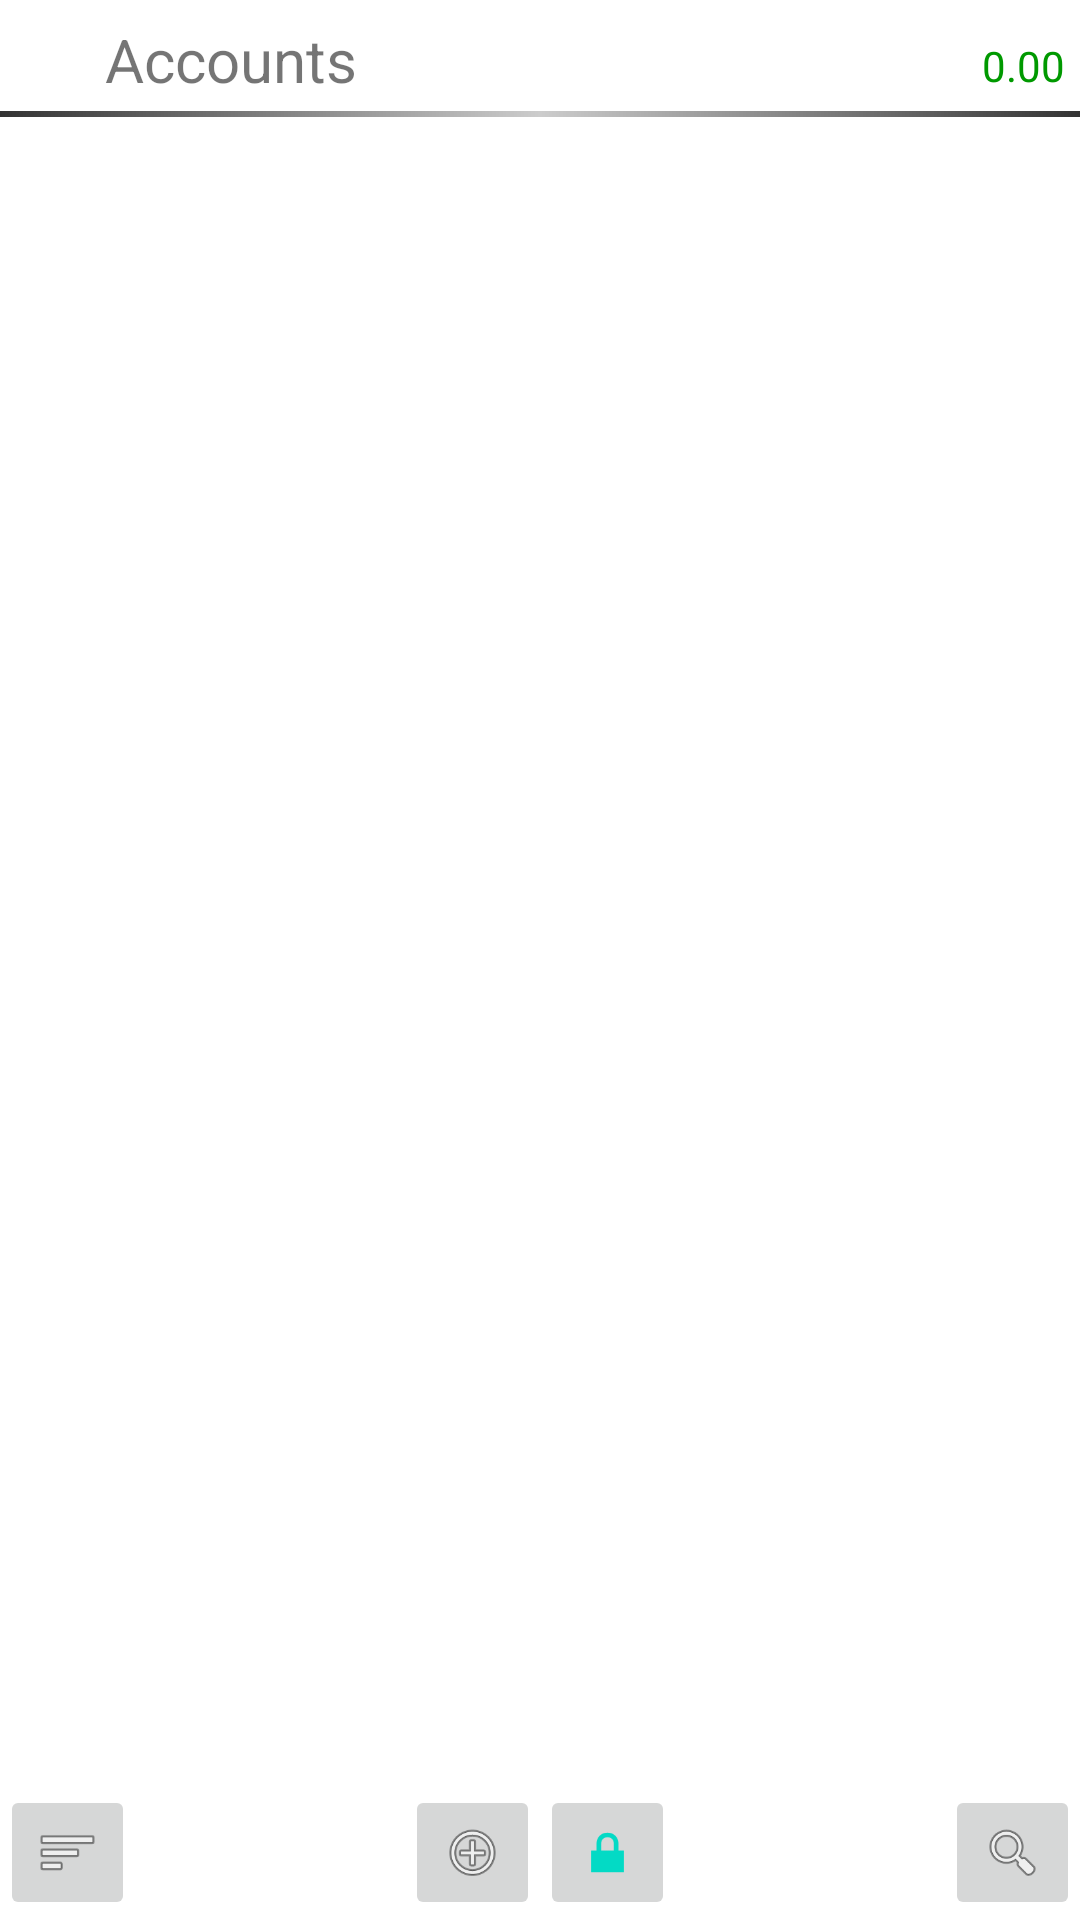

Reconstruct the res/layout file that produces this screen, plus the resources it refers to.
<!-- AndroidManifest.xml: application theme AppTheme -->
<!-- res/layout/accounts.xml -->
<?xml version="1.0" encoding="utf-8"?>
<RelativeLayout
	xmlns:android="http://schemas.android.com/apk/res/android"
	android:layout_width="wrap_content"
	android:layout_height="wrap_content"
	android:orientation="vertical">
	<RelativeLayout
		android:id="@+id/top_control_bar"
		android:layout_width="fill_parent"
		android:layout_height="wrap_content"
		android:layout_alignParentTop="true"
		android:paddingTop="5dip">
		<ImageView
			android:id="@+id/acctViewIcon"
			android:layout_width="30dip"
			android:layout_height="30dip"
			android:layout_alignParentTop="true"
			android:layout_alignParentLeft="true"
			android:paddingLeft="5dip"
			android:src="@drawable/dollar_sign_1" />
		<TextView
			android:id="@+id/acctViewBal"
			android:layout_width="wrap_content"
			android:layout_height="30dip"
			android:layout_alignParentTop="true"
			android:layout_alignParentRight="true"
			android:layout_marginTop="2dip"
			android:layout_marginRight="5dip"
			android:paddingTop="1dip"
			android:paddingBottom="1dip"
			android:gravity="right|center"
			android:textColor="#009900"
			android:text="0.00"></TextView>
		
		<TextView
			android:id="@+id/acctViewText"
			android:layout_width="wrap_content"
			android:layout_height="30dip"
			android:layout_alignParentTop="true"
			android:layout_toRightOf="@id/acctViewIcon"
			android:layout_toLeftOf="@id/acctViewBal"
			android:gravity="left|center"
			android:layout_marginRight="5dip"
			android:layout_marginLeft="5dip"
			android:singleLine="true"
			android:ellipsize="end"
			android:textSize="20dip"
			android:text="Accounts"></TextView>
		<View
			android:layout_width="fill_parent"
			android:layout_height="2dip"
			android:background="@drawable/div_grad"
			android:layout_marginTop="2dip"
			android:layout_below="@id/acctViewText" />
	</RelativeLayout>
	<RelativeLayout
		android:id="@+id/bottom_control_bar"
		android:layout_width="fill_parent"
		android:layout_height="wrap_content"
		android:layout_alignParentBottom="true"
		android:gravity="center">
		<ImageButton
			android:id="@+id/acctSortBtn"
			android:layout_width="45dip"
			android:layout_height="45dip"
			android:layout_alignParentLeft="true"
			android:scaleType="fitCenter"
			android:src="@android:drawable/ic_menu_sort_by_size" />
		<ImageButton
			android:id="@+id/acctUtilBtn"
			android:layout_width="45dip"
			android:layout_height="45dip"
			android:layout_alignParentRight="true"
			android:scaleType="fitCenter"
			android:src="@android:drawable/ic_menu_search" />
		<LinearLayout
			android:layout_width="wrap_content"
			android:layout_height="wrap_content"
			android:layout_centerHorizontal="true"
			android:gravity="center">
			<ImageButton
				android:id="@+id/addAcctBtn"
				android:layout_width="45dip"
				android:layout_height="45dip"
				android:scaleType="fitCenter"
				android:src="@android:drawable/ic_menu_add" />
			<ImageButton
				android:id="@+id/acctLockBtn"
				android:layout_width="45dip"
				android:layout_height="45dip"
				android:scaleType="fitCenter"
				android:src="@android:drawable/ic_lock_lock" />
		</LinearLayout>
	</RelativeLayout>
	<ListView
		android:id="@android:id/list"
		android:layout_width="fill_parent"
		android:layout_height="0dip"
		android:layout_below="@id/top_control_bar"
		android:layout_above="@id/bottom_control_bar"></ListView>
</RelativeLayout>
<!-- resources referenced by this layout -->
<resources>
  <!-- drawable div_grad (drawable-nodpi) -->
  <?xml version="1.0" encoding="utf-8"?>
  <shape
  	xmlns:android="http://schemas.android.com/apk/res/android"
  	android:shape="rectangle">
  	<gradient
  		android:startColor="#333333"
  		android:centerColor="#cccccc"
  		android:endColor="#333333"
  		android:angle="0" />
  </shape>
</resources>
